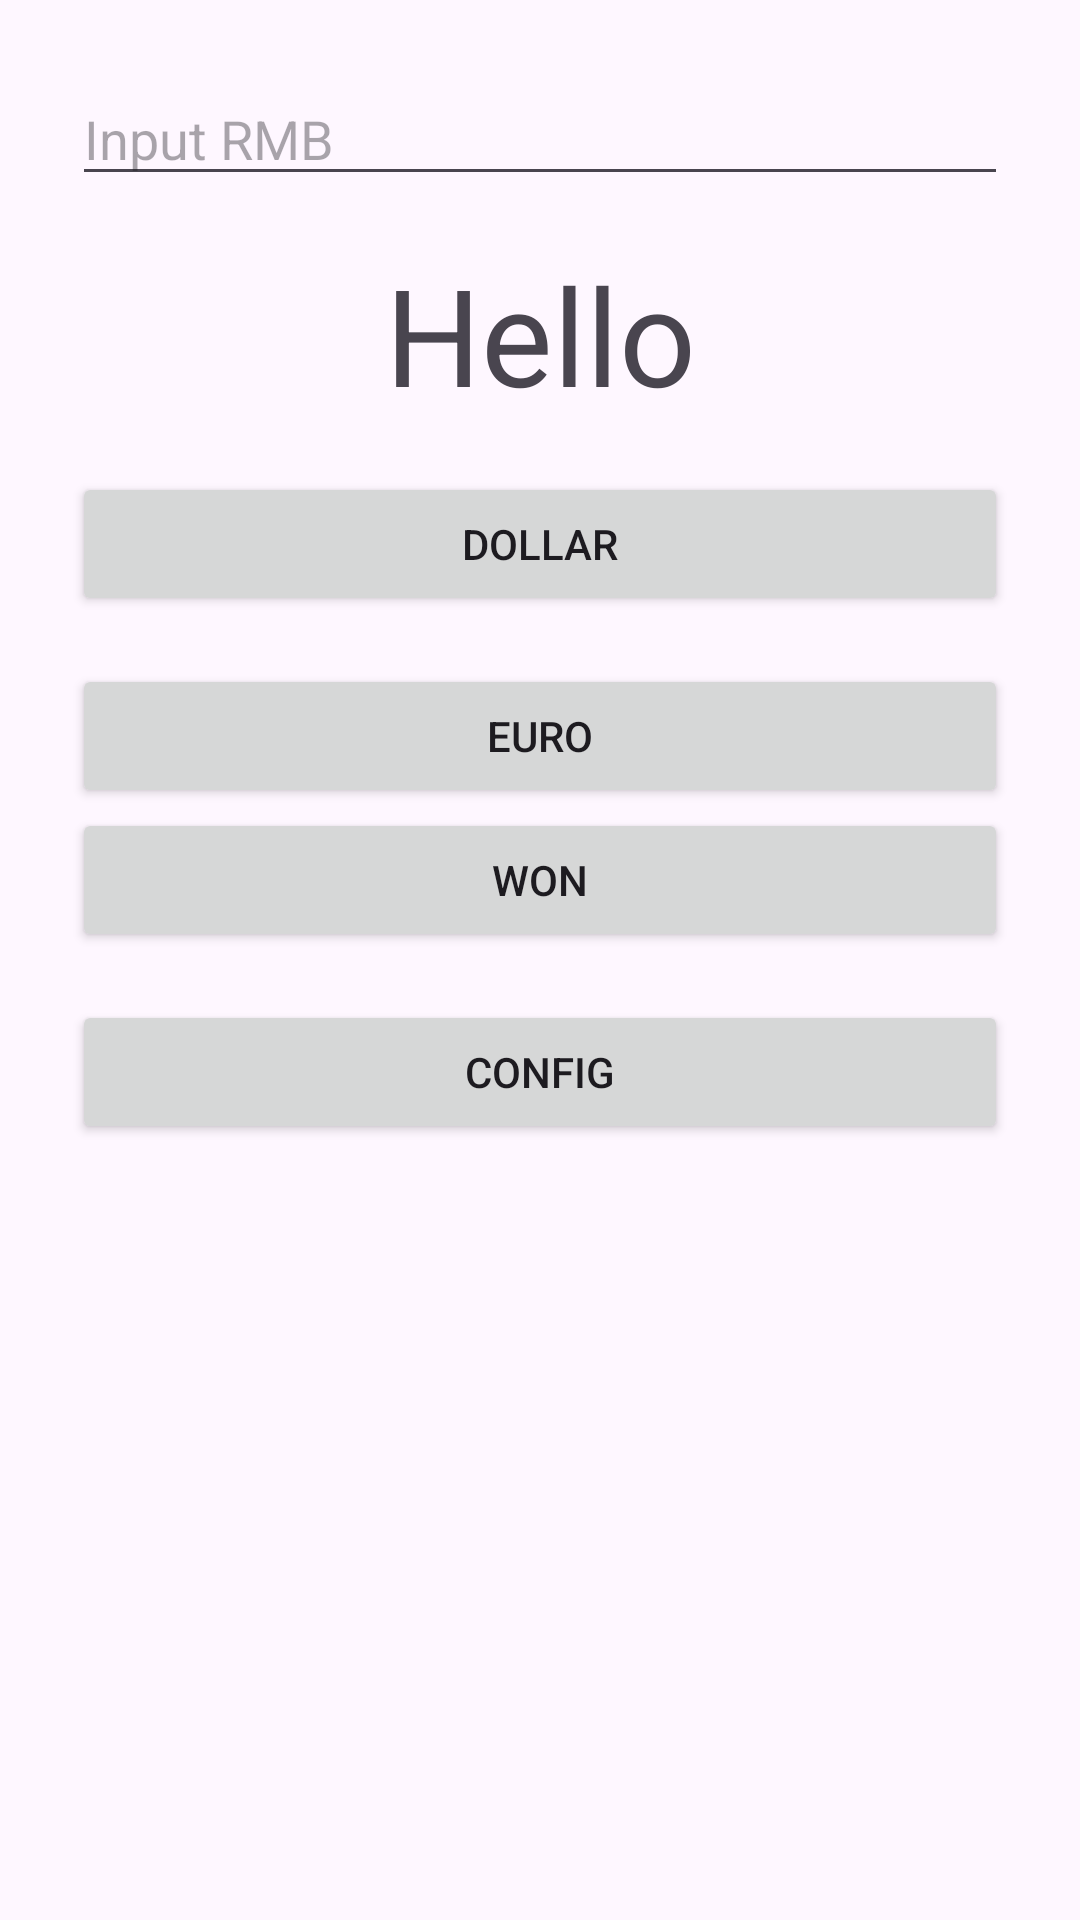

Android layout source for this screen:
<!-- AndroidManifest.xml: application theme Theme.BMI -->
<!-- res/layout/activity_rate.xml -->
<?xml version="1.0" encoding="utf-8"?>
<LinearLayout xmlns:android="http://schemas.android.com/apk/res/android"
    xmlns:app="http://schemas.android.com/apk/res-auto"
    xmlns:tools="http://schemas.android.com/tools"
    android:id="@+id/main"
    android:layout_width="match_parent"
    android:layout_height="match_parent"
    android:padding="24dp"
    android:orientation="vertical"
    tools:context=".RateActivity">

    <EditText
        android:id="@+id/rmb"
        android:layout_width="match_parent"
        android:layout_height="wrap_content"
        android:inputType="numberDecimal"
        android:layout_gravity="center"
        android:layout_marginBottom="16dp"
        android:hint="@string/rmb_inp_tip"/>
    <TextView
        android:layout_width="match_parent"
        android:layout_height="wrap_content"
        android:id="@+id/rmb_show"
        android:text="@string/rmb_show"
        android:textSize="45sp"
        android:layout_marginBottom="16dp"
        android:gravity="center"/>
    <Button
        android:layout_width="match_parent"
        android:layout_height="wrap_content"
        android:id="@+id/btn_dollar"
        android:onClick="click"
        android:text="@string/btn_dollar_label"
        android:layout_marginBottom="16dp"/>
    <Button
        android:layout_width="match_parent"
        android:layout_height="wrap_content"
        android:id="@+id/btn_euro"
        android:onClick="click"
        android:text="@string/btn_euro_label"/>

    <Button
        android:layout_width="match_parent"
        android:layout_height="wrap_content"
        android:id="@+id/btn_won"
        android:onClick="click"
        android:text="@string/btn_won_label"/>

    <Button
        android:id="@+id/btn_config"
        android:layout_marginTop="16dp"
        android:layout_width="match_parent"
        android:layout_height="wrap_content"
        android:onClick="clickOpen"
        android:text="@string/btn_config_label" />


</LinearLayout>
<!-- resources referenced by this layout -->
<resources>
  <string name="btn_config_label">config</string>
  <string name="btn_dollar_label">dollar</string>
  <string name="btn_euro_label">euro</string>
  <string name="btn_won_label">won</string>
  <string name="rmb_inp_tip">Input RMB</string>
  <string name="rmb_show">Hello</string>
  <style name="Theme.BMI" parent="Base.Theme.BMI" />
  <style name="Base.Theme.BMI" parent="Theme.Material3.DayNight">
          
          
      </style>
</resources>
